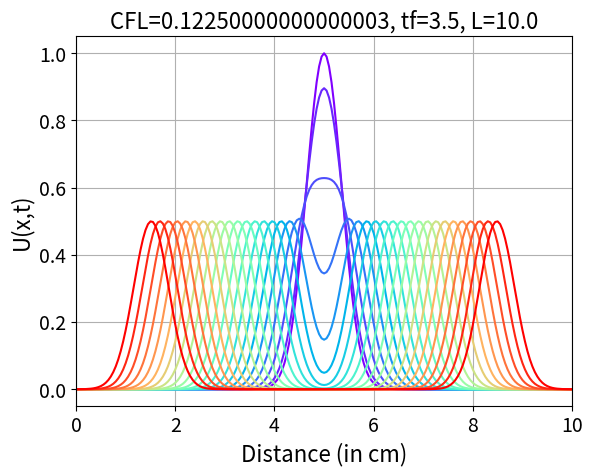

Reproduce this figure in Python. (Note: this script raises an exception after producing the figure.)
"""
[redacted]
Description  : Wave propagation to boundary for middle-plucked string (Hyperbolic PDE). 
[redacted]
"""

import numpy as np
import matplotlib.pyplot as plt
import matplotlib.cm as cm

# Feed Final time (tf), System size (L), sound speed (c) from keyboard.
# Take either L large or tf small so that wave packet never reaches boundary.
tf  = 3.5;  tn = 201; dt = tf/(tn-1)
L   = 10.0; xn = 201; dx = L/(xn-1); c = 1.0;
cfl = (c*dt/dx)**2

# Initialize Gaussian wave
x = np.linspace(0, L, xn)
u = np.zeros((xn, tn))        
u[:,1] = u[:,0] = np.exp(-((x-L/2)**2)/0.25)

# Kinetics
for t in range(1,tn-1):
    for i in range(1,xn-1):
        u[i,t+1] = 2*(1-cfl)*u[i,t]-u[i,t-1]+cfl*(u[i-1,t]+u[i+1,t])

# Plot
fig = plt.figure()
colour=iter(cm.rainbow(np.linspace(0,10,tn)))
for i in range(0,tn,10):
    c = next(colour)
    plt.plot(x, u[:,i], c=c)
plt.xlabel('Distance (in cm)', size=16)
plt.xticks(size = 14)
plt.ylabel('U(x,t)', size=16)
plt.yticks(size = 14)
plt.title('CFL='+str(cfl)+', tf='+str(tf)+', L='+str(L), size=16)
plt.xlim([0, L])
plt.ylim([-0.05, 1.05])
plt.grid()
plt.savefig('plot/01_wave1D.pdf')
plt.show()
